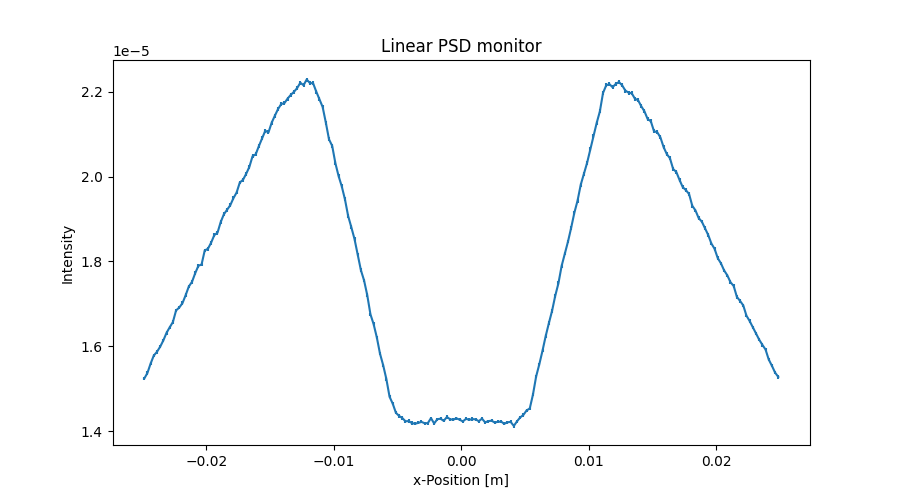

The table this chart was drawn from, first rows:
x_axis, Intensity, Error
-2.487500000000000128e-02, 1.523505228999999956e-05, 3.902948239000000169e-08
-2.462500000000000105e-02, 1.536725622000000024e-05, 3.919848571000000049e-08
-2.437500000000000083e-02, 1.558784847999999975e-05, 3.947885184000000076e-08
-2.412500000000000061e-02, 1.577884933000000045e-05, 3.972001894999999957e-08
-2.387500000000000039e-02, 1.586725641999999872e-05, 3.983116017000000138e-08
-2.362500000000000017e-02, 1.598691398999999949e-05, 3.998117881000000138e-08
-2.337499999999999994e-02, 1.613567224000000131e-05, 4.016670864999999889e-08
-2.312499999999999972e-02, 1.631457712999999945e-05, 4.038903514999999901e-08
-2.287499999999999950e-02, 1.644534533000000065e-05, 4.055034985000000231e-08
-2.262499999999999928e-02, 1.656908896000000093e-05, 4.070267592999999935e-08
-2.237499999999999906e-02, 1.684367793000000039e-05, 4.103858698000000210e-08
-2.212499999999999883e-02, 1.691238802000000107e-05, 4.112222808000000114e-08
-2.187499999999999861e-02, 1.701420188000000140e-05, 4.124585332000000177e-08
-2.162499999999999839e-02, 1.720235651000000067e-05, 4.147341894999999726e-08
-2.137500000000000164e-02, 1.740820060999999992e-05, 4.172074016999999890e-08
-2.112500000000000142e-02, 1.751778039999999859e-05, 4.185199149999999876e-08
-2.087500000000000119e-02, 1.772060259999999948e-05, 4.209347412000000204e-08
-2.062500000000000097e-02, 1.789580039999999874e-05, 4.230106533999999807e-08
-2.037500000000000075e-02, 1.792712496999999874e-05, 4.233810372000000295e-08
-2.012500000000000053e-02, 1.825996634999999893e-05, 4.272932372999999847e-08
-1.987500000000000031e-02, 1.829832270999999852e-05, 4.277422793000000241e-08
-1.962500000000000008e-02, 1.844181751000000124e-05, 4.294163033000000242e-08
-1.937499999999999986e-02, 1.862000703999999973e-05, 4.314860063000000102e-08
-1.912499999999999964e-02, 1.867600671999999939e-05, 4.321360232999999751e-08
-1.887499999999999942e-02, 1.892687584000000045e-05, 4.350274334999999926e-08
-1.862499999999999920e-02, 1.911113078999999911e-05, 4.371402737999999935e-08
-1.837499999999999897e-02, 1.921713627999999967e-05, 4.383511475999999930e-08
-1.812499999999999875e-02, 1.932376219999999879e-05, 4.395654761000000069e-08
-1.787499999999999853e-02, 1.949053872000000069e-05, 4.414586938000000208e-08
-1.762499999999999831e-02, 1.962454579000000104e-05, 4.429739484000000232e-08
-1.737500000000000155e-02, 1.986023038999999867e-05, 4.456260897000000331e-08
-1.712500000000000133e-02, 1.992444589999999940e-05, 4.463461894000000094e-08
-1.687500000000000111e-02, 2.006595289000000066e-05, 4.479286333999999993e-08
-1.662500000000000089e-02, 2.022913913000000028e-05, 4.497463581000000192e-08
-1.637500000000000067e-02, 2.047993469000000132e-05, 4.525259071999999821e-08
-1.612500000000000044e-02, 2.052760508999999854e-05, 4.530521518999999865e-08
-1.587500000000000022e-02, 2.072194481999999844e-05, 4.551921564999999893e-08
-1.562500000000000000e-02, 2.090393449999999924e-05, 4.571867157999999884e-08
-1.537499999999999978e-02, 2.108224803000000031e-05, 4.591347152000000166e-08
-1.512499999999999956e-02, 2.104215268000000019e-05, 4.586960391000000241e-08
-1.487499999999999933e-02, 2.127183795000000001e-05, 4.611927606000000188e-08
-1.462500000000000085e-02, 2.143573577000000124e-05, 4.629662171999999745e-08
-1.437500000000000062e-02, 2.159280413999999952e-05, 4.646592072000000316e-08
-1.412500000000000040e-02, 2.171249313000000119e-05, 4.659452776000000034e-08
-1.387500000000000018e-02, 2.173250437000000027e-05, 4.661600874999999732e-08
-1.362499999999999996e-02, 2.183974351999999893e-05, 4.673091837000000263e-08
-1.337499999999999974e-02, 2.192794755999999946e-05, 4.682520197999999928e-08
-1.312499999999999951e-02, 2.200015689000000082e-05, 4.690225373000000300e-08
-1.287499999999999929e-02, 2.208778782999999894e-05, 4.699554760000000080e-08
-1.262500000000000080e-02, 2.221445341999999968e-05, 4.713014650999999939e-08
-1.237500000000000058e-02, 2.215499178999999887e-05, 4.706732242999999858e-08
-1.212500000000000036e-02, 2.229040191999999941e-05, 4.721065600000000121e-08
-1.187500000000000014e-02, 2.220730760999999856e-05, 4.712261473000000027e-08
-1.162499999999999992e-02, 2.220291939999999886e-05, 4.711797857000000073e-08
-1.137499999999999969e-02, 2.200435537999999926e-05, 4.690683425999999688e-08
-1.112499999999999947e-02, 2.182569416000000094e-05, 4.671604498000000100e-08
-1.087499999999999925e-02, 2.164254530999999929e-05, 4.651966649999999692e-08
-1.062500000000000076e-02, 2.127490943999999889e-05, 4.612346999999999975e-08
-1.037500000000000054e-02, 2.087893091000000065e-05, 4.569168434999999761e-08
-1.012500000000000032e-02, 2.072443740999999843e-05, 4.552238462999999697e-08
... 140 more rows
